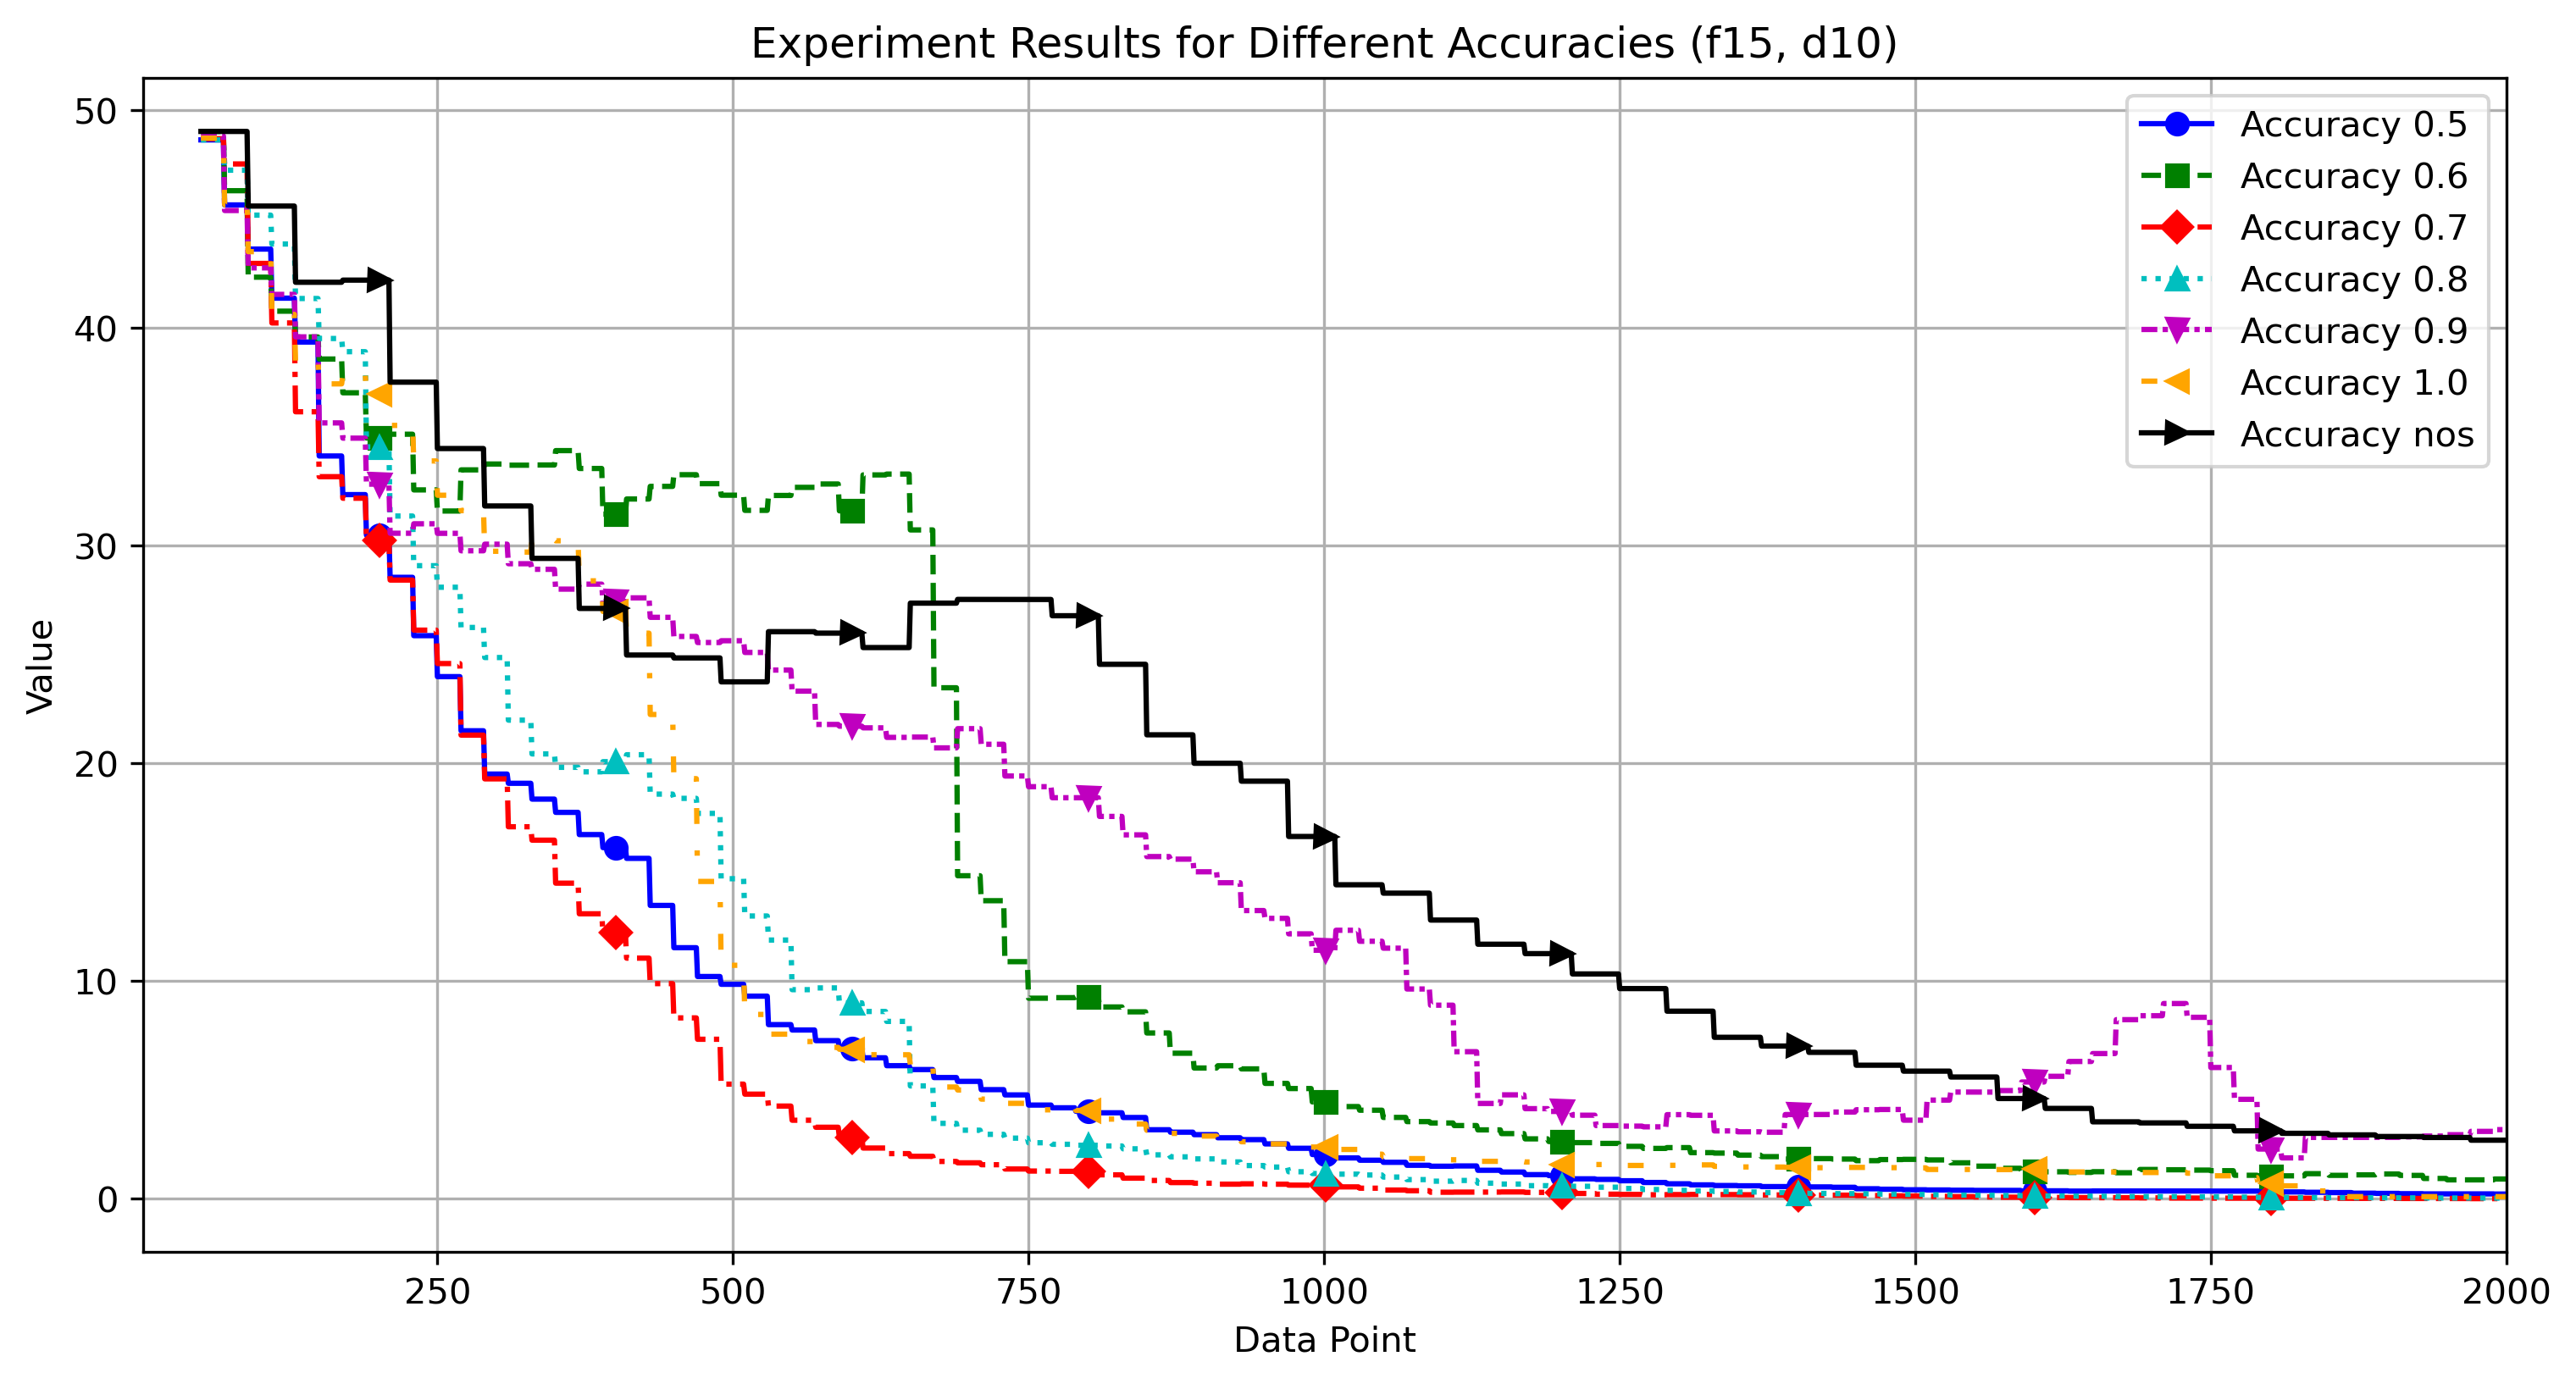

The table this chart was drawn from, first rows:
NaN, NaN, NaN, NaN, NaN, NaN, NaN
NaN, NaN, NaN, NaN, NaN, NaN, NaN
NaN, NaN, NaN, NaN, NaN, NaN, NaN
NaN, NaN, NaN, NaN, NaN, NaN, NaN
NaN, NaN, NaN, NaN, NaN, NaN, NaN
NaN, NaN, NaN, NaN, NaN, NaN, NaN
NaN, NaN, NaN, NaN, NaN, NaN, NaN
NaN, NaN, NaN, NaN, NaN, NaN, NaN
NaN, NaN, NaN, NaN, NaN, NaN, NaN
NaN, NaN, NaN, NaN, NaN, NaN, NaN
NaN, NaN, NaN, NaN, NaN, NaN, NaN
NaN, NaN, NaN, NaN, NaN, NaN, NaN
NaN, NaN, NaN, NaN, NaN, NaN, NaN
NaN, NaN, NaN, NaN, NaN, NaN, NaN
NaN, NaN, NaN, NaN, NaN, NaN, NaN
NaN, NaN, NaN, NaN, NaN, NaN, NaN
NaN, NaN, NaN, NaN, NaN, NaN, NaN
NaN, NaN, NaN, NaN, NaN, NaN, NaN
NaN, NaN, NaN, NaN, NaN, NaN, NaN
NaN, NaN, NaN, NaN, NaN, NaN, NaN
NaN, NaN, NaN, NaN, NaN, NaN, NaN
NaN, NaN, NaN, NaN, NaN, NaN, NaN
NaN, NaN, NaN, NaN, NaN, NaN, NaN
NaN, NaN, NaN, NaN, NaN, NaN, NaN
NaN, NaN, NaN, NaN, NaN, NaN, NaN
NaN, NaN, NaN, NaN, NaN, NaN, NaN
NaN, NaN, NaN, NaN, NaN, NaN, NaN
NaN, NaN, NaN, NaN, NaN, NaN, NaN
NaN, NaN, NaN, NaN, NaN, NaN, NaN
NaN, NaN, NaN, NaN, NaN, NaN, NaN
NaN, NaN, NaN, NaN, NaN, NaN, NaN
NaN, NaN, NaN, NaN, NaN, NaN, NaN
NaN, NaN, NaN, NaN, NaN, NaN, NaN
NaN, NaN, NaN, NaN, NaN, NaN, NaN
NaN, NaN, NaN, NaN, NaN, NaN, NaN
NaN, NaN, NaN, NaN, NaN, NaN, NaN
NaN, NaN, NaN, NaN, NaN, NaN, NaN
NaN, NaN, NaN, NaN, NaN, NaN, NaN
NaN, NaN, NaN, NaN, NaN, NaN, NaN
NaN, NaN, NaN, NaN, NaN, NaN, NaN
NaN, NaN, NaN, NaN, NaN, NaN, NaN
NaN, NaN, NaN, NaN, NaN, NaN, NaN
NaN, NaN, NaN, NaN, NaN, NaN, NaN
NaN, NaN, NaN, NaN, NaN, NaN, NaN
NaN, NaN, NaN, NaN, NaN, NaN, NaN
NaN, NaN, NaN, NaN, NaN, NaN, NaN
NaN, NaN, NaN, NaN, NaN, NaN, NaN
NaN, NaN, NaN, NaN, NaN, NaN, NaN
NaN, NaN, NaN, NaN, NaN, NaN, NaN
48.64, 49.03, 48.7, 48.64, 48.82, 48.72, 49.03
48.64, 49.03, 48.7, 48.64, 48.82, 48.72, 49.03
48.64, 49.03, 48.7, 48.64, 48.82, 48.72, 49.03
48.64, 49.03, 48.7, 48.64, 48.82, 48.72, 49.03
48.64, 49.03, 48.7, 48.64, 48.82, 48.72, 49.03
48.64, 49.03, 48.7, 48.64, 48.82, 48.72, 49.03
48.64, 49.03, 48.7, 48.64, 48.82, 48.72, 49.03
48.64, 49.03, 48.7, 48.64, 48.82, 48.72, 49.03
48.64, 49.03, 48.7, 48.64, 48.82, 48.72, 49.03
48.64, 49.03, 48.7, 48.64, 48.82, 48.72, 49.03
48.64, 49.03, 48.7, 48.64, 48.82, 48.72, 49.03
48.64, 49.03, 48.7, 48.64, 48.82, 48.72, 49.03
... 1,939 more rows
